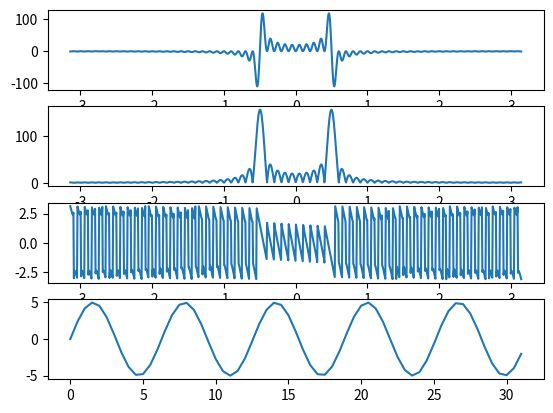

Source code (Python):
import numpy as np
import matplotlib.pyplot as plt
import cmath as cm
j=cm.sqrt(-1)
w=np.arange(0,10*np.pi,0.5)
x=5*(np.sin(w))
k=x
c=0
a=[]
r=np.linspace(-np.pi,np.pi,1000)
for i in range(1000):
	en=r[i]
	for d in range(0,len(k)):
		c=c+(k[d]*np.exp((-(j*r[i]*d))))
	a.append(c)
	c=0
q=np.abs(a)
p=np.angle(a)
plt.subplot(4,1,1)
plt.plot(r,a)
plt.subplot(4,1,2)
plt.plot(r,q)
plt.subplot(4,1,3)
plt.plot(r,p)
plt.subplot(4,1,4)
plt.plot(w,x)
plt.show()
